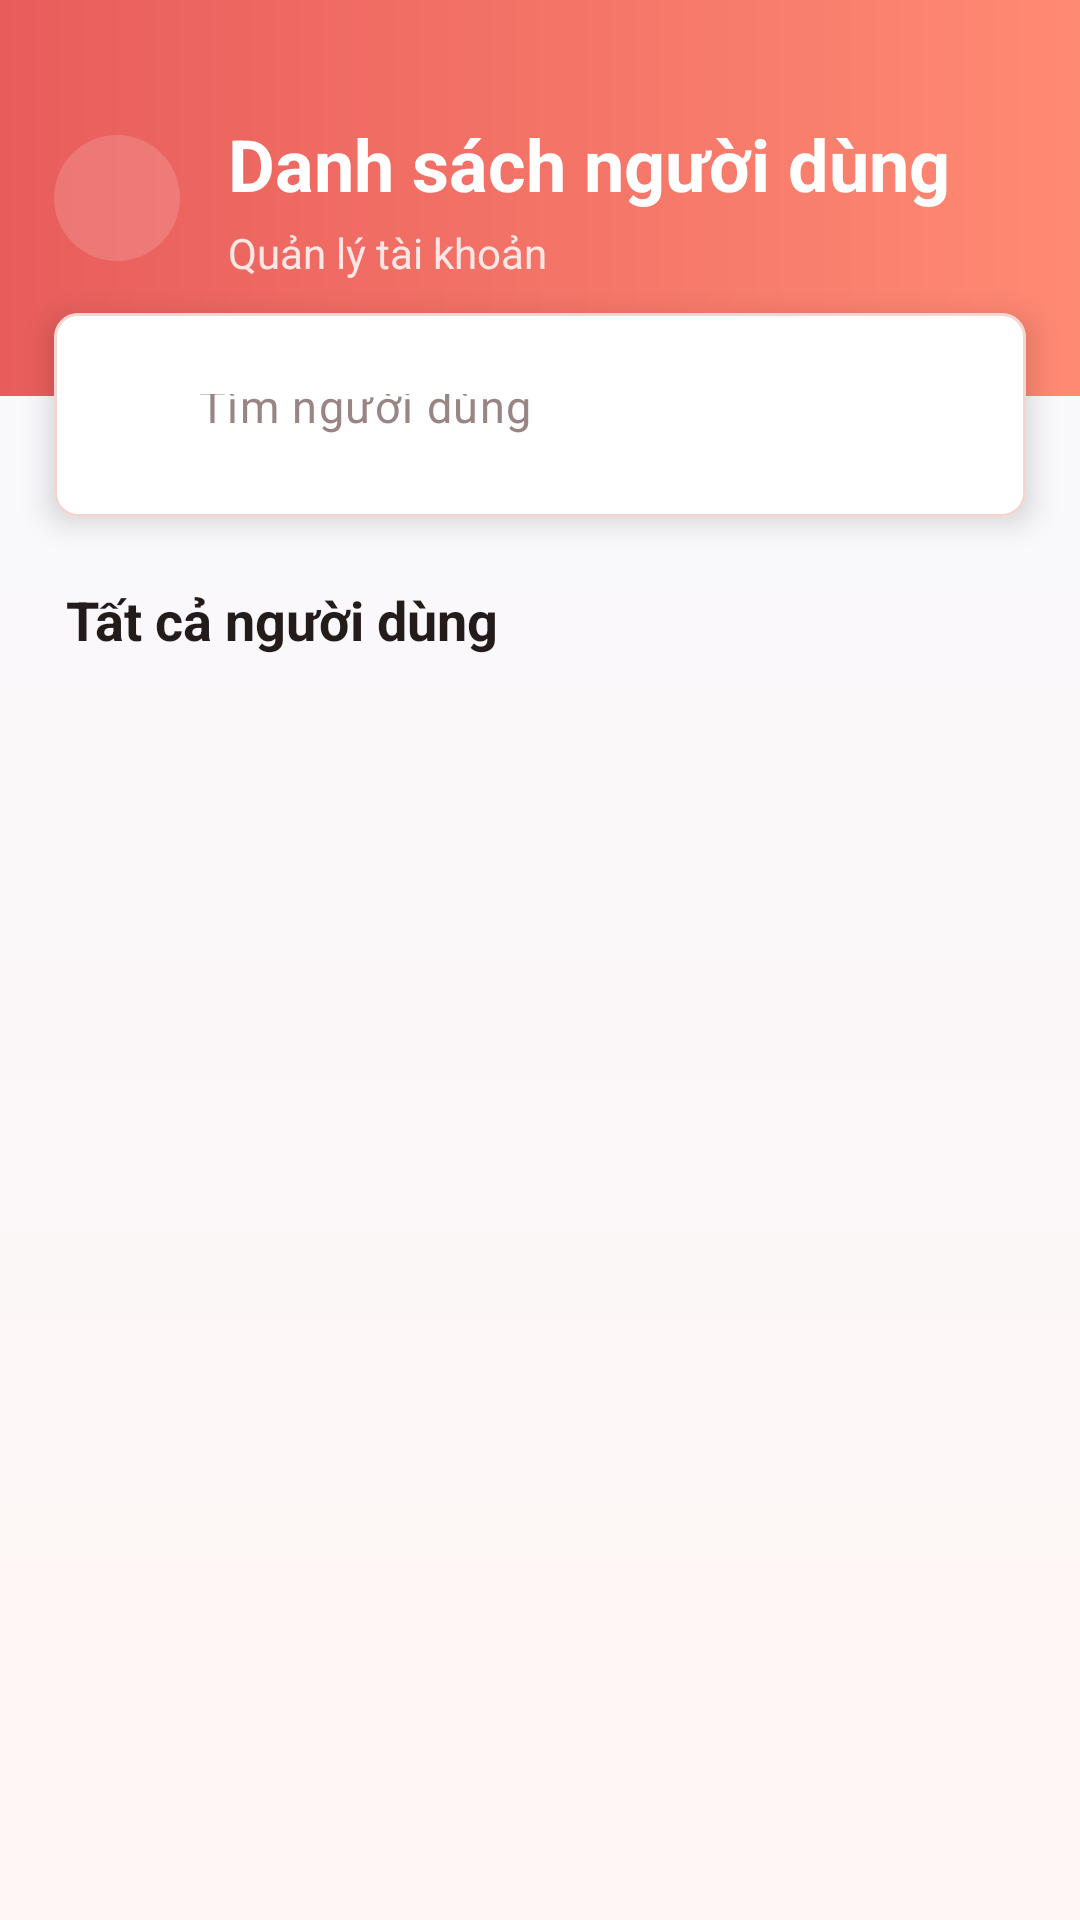

Write the Android layout XML for this screen, with the resource values it uses.
<!-- AndroidManifest.xml: application theme Theme.DanhGiaPhim -->
<!-- res/layout/activity_user_list.xml -->
<?xml version="1.0" encoding="utf-8"?>
<LinearLayout xmlns:android="http://schemas.android.com/apk/res/android"
    xmlns:app="http://schemas.android.com/apk/res-auto"
    xmlns:tools="http://schemas.android.com/tools"
    android:layout_width="match_parent"
    android:layout_height="match_parent"
    android:background="@drawable/bg_actor_list_screen"
    android:orientation="vertical">

    <LinearLayout
        android:layout_width="match_parent"
        android:layout_height="132dp"
        android:background="@drawable/bg_actor_list_header"
        android:gravity="center_vertical"
        android:orientation="horizontal"
        android:paddingStart="18dp"
        android:paddingEnd="18dp">

        <ImageView
            android:id="@+id/btnBackToAdminFromUserlist"
            android:layout_width="42dp"
            android:layout_height="42dp"
            android:background="@drawable/bg_actor_toolbar_button"
            android:contentDescription="Quay lại"
            android:padding="10dp"
            android:src="@drawable/ic_back"
            app:tint="@color/white" />

        <LinearLayout
            android:layout_width="0dp"
            android:layout_height="wrap_content"
            android:layout_marginStart="16dp"
            android:layout_weight="1"
            android:orientation="vertical">

            <TextView
                android:layout_width="match_parent"
                android:layout_height="wrap_content"
                android:text="Danh sách người dùng"
                android:textColor="@color/white"
                android:textSize="24sp"
                android:textStyle="bold" />

            <TextView
                android:layout_width="match_parent"
                android:layout_height="wrap_content"
                android:layout_marginTop="4dp"
                android:text="Quản lý tài khoản"
                android:textColor="#FDE7E4"
                android:textSize="14sp" />
        </LinearLayout>
    </LinearLayout>

    <com.google.android.material.card.MaterialCardView
        android:layout_width="match_parent"
        android:layout_height="wrap_content"
        android:layout_marginStart="18dp"
        android:layout_marginTop="-28dp"
        android:layout_marginEnd="18dp"
        app:cardBackgroundColor="@color/white"
        app:cardCornerRadius="8dp"
        app:cardElevation="6dp"
        app:strokeColor="#F1D6D2"
        app:strokeWidth="1dp">

        <LinearLayout
            android:layout_width="match_parent"
            android:layout_height="wrap_content"
            android:gravity="center_vertical"
            android:orientation="horizontal"
            android:paddingStart="14dp"
            android:paddingTop="10dp"
            android:paddingEnd="14dp"
            android:paddingBottom="10dp">

            <ImageView
                android:layout_width="24dp"
                android:layout_height="24dp"
                android:contentDescription="@null"
                android:src="@drawable/ic_search"
                app:tint="#7A5151" />

            <com.google.android.material.textfield.TextInputLayout
                android:layout_width="0dp"
                android:layout_height="wrap_content"
                android:layout_marginStart="10dp"
                android:layout_weight="1"
                app:boxBackgroundMode="none"
                app:hintEnabled="false">

                <com.google.android.material.textfield.TextInputEditText
                    android:id="@+id/txtSearchUserInList"
                    android:layout_width="match_parent"
                    android:layout_height="48dp"
                    android:background="@android:color/transparent"
                    android:gravity="center_vertical"
                    android:hint="Tìm người dùng"
                    android:inputType="text"
                    android:maxLines="1"
                    android:paddingStart="0dp"
                    android:paddingEnd="0dp"
                    android:textColor="@color/app_text"
                    android:textColorHint="#9A8585"
                    android:textSize="15sp" />
            </com.google.android.material.textfield.TextInputLayout>
        </LinearLayout>
    </com.google.android.material.card.MaterialCardView>

    <TextView
        android:layout_width="match_parent"
        android:layout_height="wrap_content"
        android:layout_marginStart="22dp"
        android:layout_marginTop="22dp"
        android:layout_marginEnd="22dp"
        android:text="Tất cả người dùng"
        android:textColor="@color/app_text"
        android:textSize="18sp"
        android:textStyle="bold" />

    <androidx.recyclerview.widget.RecyclerView
        android:id="@+id/recyclerViewUsers"
        android:layout_width="match_parent"
        android:layout_height="0dp"
        android:layout_marginTop="8dp"
        android:layout_weight="1"
        android:clipToPadding="false"
        android:paddingStart="14dp"
        android:paddingEnd="14dp"
        android:paddingBottom="18dp"
        tools:listitem="@layout/table_layout" />
</LinearLayout>
<!-- res/layout/table_layout.xml (included above) -->
<?xml version="1.0" encoding="utf-8"?>
<com.google.android.material.card.MaterialCardView xmlns:android="http://schemas.android.com/apk/res/android"
    xmlns:app="http://schemas.android.com/apk/res-auto"
    xmlns:tools="http://schemas.android.com/tools"
    android:layout_width="match_parent"
    android:layout_height="96dp"
    android:layout_marginStart="4dp"
    android:layout_marginTop="8dp"
    android:layout_marginEnd="4dp"
    android:layout_marginBottom="8dp"
    android:clickable="true"
    android:focusable="true"
    android:foreground="?attr/selectableItemBackground"
    app:cardBackgroundColor="@color/white"
    app:cardCornerRadius="8dp"
    app:cardElevation="3dp"
    app:strokeColor="#F0DEDA"
    app:strokeWidth="1dp">

    <LinearLayout
        android:layout_width="match_parent"
        android:layout_height="match_parent"
        android:gravity="center_vertical"
        android:orientation="horizontal"
        android:paddingStart="14dp"
        android:paddingEnd="12dp">

        <ImageView
            android:id="@+id/imgAvatarUserList"
            android:layout_width="62dp"
            android:layout_height="62dp"
            android:background="@drawable/bg_actor_avatar"
            android:padding="3dp"
            android:scaleType="centerCrop"
            android:src="@drawable/ic_user" />

        <LinearLayout
            android:layout_width="0dp"
            android:layout_height="wrap_content"
            android:layout_marginStart="16dp"
            android:layout_weight="1"
            android:orientation="vertical">

            <TextView
                android:id="@+id/txtUsername"
                android:layout_width="match_parent"
                android:layout_height="wrap_content"
                android:ellipsize="end"
                android:maxLines="1"
                android:textColor="@color/app_text"
                android:textSize="17sp"
                android:textStyle="bold"
                tools:text="Tên người dùng" />

            <TextView
                android:id="@+id/txtEmailList"
                android:layout_width="match_parent"
                android:layout_height="wrap_content"
                android:layout_marginTop="5dp"
                android:ellipsize="end"
                android:maxLines="1"
                android:textColor="@color/app_text_muted"
                android:textSize="13sp"
                tools:text="email@example.com" />
        </LinearLayout>

        <ImageView
            android:layout_width="28dp"
            android:layout_height="28dp"
            android:padding="6dp"
            android:src="@drawable/arrow"
            app:tint="@color/app_primary" />
    </LinearLayout>
</com.google.android.material.card.MaterialCardView>
<!-- resources referenced by this layout -->
<resources>
  <color name="app_primary">#E85D5C</color>
  <color name="app_text">#241B1B</color>
  <color name="app_text_muted">#8B6C6C</color>
  <color name="white">#FFFFFFFF</color>
  <!-- drawable arrow: png bitmap (drawable, 7343 bytes) -->
  <!-- drawable bg_actor_avatar (drawable) -->
  <?xml version="1.0" encoding="utf-8"?>
  <shape xmlns:android="http://schemas.android.com/apk/res/android"
      android:shape="oval">
      <solid android:color="#FFF1EF" />
      <stroke
          android:width="1dp"
          android:color="#F0CAC5" />
  </shape>
  <!-- drawable bg_actor_list_header (drawable) -->
  <?xml version="1.0" encoding="utf-8"?>
  <shape xmlns:android="http://schemas.android.com/apk/res/android">
      <gradient
          android:angle="0"
          android:endColor="#FF8A73"
          android:startColor="#E85D5C" />
  </shape>
  <!-- drawable bg_actor_list_screen (drawable) -->
  <?xml version="1.0" encoding="utf-8"?>
  <shape xmlns:android="http://schemas.android.com/apk/res/android">
      <gradient
          android:angle="270"
          android:endColor="#FFF7F5"
          android:startColor="#F7F8FC" />
  </shape>
  <!-- drawable bg_actor_toolbar_button (drawable) -->
  <?xml version="1.0" encoding="utf-8"?>
  <selector xmlns:android="http://schemas.android.com/apk/res/android">
      <item android:state_pressed="true">
          <shape android:shape="oval">
              <solid android:color="#40FFFFFF" />
          </shape>
      </item>
      <item>
          <shape android:shape="oval">
              <solid android:color="#26FFFFFF" />
          </shape>
      </item>
  </selector>
  <style name="Theme.DanhGiaPhim" parent="Base.Theme.DanhGiaPhim" />
  <style name="Base.Theme.DanhGiaPhim" parent="Theme.Material3.DayNight.NoActionBar">
          
          
      </style>
</resources>
